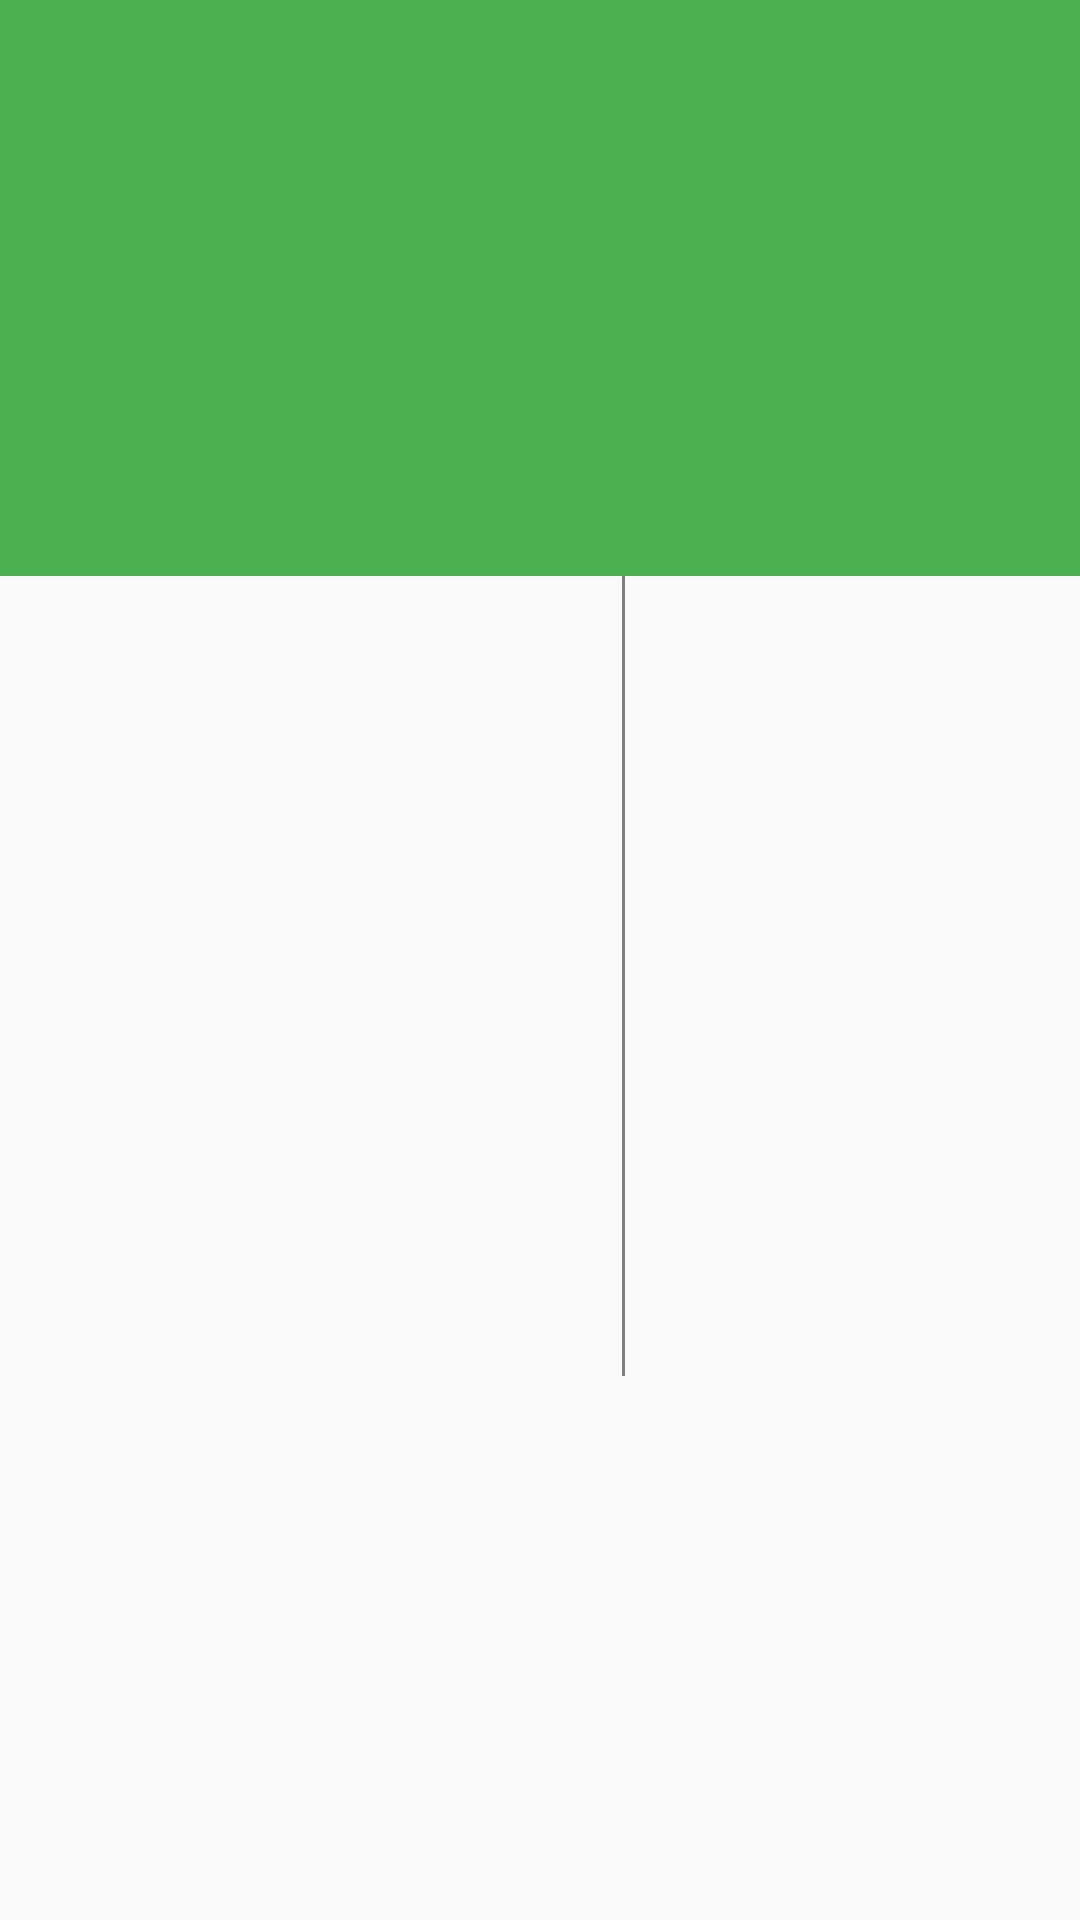

The Android layout XML behind this screen, and the referenced resources:
<!-- AndroidManifest.xml: activity theme AppTheme.Trans -->
<!-- res/layout/activity_content_travel.xml -->
<?xml version="1.0" encoding="utf-8"?>
<android.support.design.widget.CoordinatorLayout
    xmlns:android="http://schemas.android.com/apk/res/android"
    xmlns:tools="http://schemas.android.com/tools"
    xmlns:app="http://schemas.android.com/apk/res-auto"
    android:id="@+id/activity_content_travel"
    android:layout_width="match_parent"
    android:layout_height="match_parent"
    android:transitionName="@string/transition_viewgroup"
    android:fitsSystemWindows="true"
    tools:context="com.apptravel.Activity.ContentTravelActivity">
    
    <android.support.design.widget.AppBarLayout
        android:layout_width="match_parent"
        android:layout_height="192dp"
        android:fitsSystemWindows="true"
        android:theme="@style/AppTheme.AppBarOverlay">
        <android.support.design.widget.CollapsingToolbarLayout
            android:layout_width="match_parent"
            android:layout_height="match_parent"
            android:fitsSystemWindows="true"
            app:contentScrim="?attr/colorPrimary"
            android:background="@color/colorPrimary"
            app:layout_scrollFlags="scroll|exitUntilCollapsed">
            <android.support.v7.widget.Toolbar
                android:layout_width="match_parent"
                android:layout_height="?attr/actionBarSize"
                app:layout_collapseMode="pin"
                android:navigationIcon="@drawable/ic_arrow_back_white_24dp"
                android:collapseIcon="@drawable/ic_arrow_back_white_24dp"
                app:collapseIcon="@drawable/ic_arrow_back_white_24dp"
                android:id="@+id/fsdffe"
                app:popupTheme="@style/AppTheme.PopupOverlay" >
            </android.support.v7.widget.Toolbar>
        </android.support.design.widget.CollapsingToolbarLayout>
    </android.support.design.widget.AppBarLayout>

    <android.support.v4.widget.NestedScrollView
        android:scrollbars="vertical"
        app:layout_behavior="@string/appbar_scrolling_view_behavior"
        android:layout_width="match_parent"
        android:layout_height="match_parent">

        <LinearLayout
            android:layout_width="match_parent"
            android:layout_height="wrap_content"
            android:orientation="horizontal">

            <ImageView
                android:scaleType="centerCrop"
                android:layout_width="40dp"
                android:layout_height="40dp"
                android:layout_marginLeft="16dp"/>
            <LinearLayout
                android:layout_width="1dp"
                android:layout_weight="1"
                android:layout_height="wrap_content"
                android:orientation="vertical">
                <TextView
                    android:text="Loading..."
                    android:layout_gravity="center"
                    android:layout_width="1dp"
                    android:layout_weight="1"
                    android:layout_height="wrap_content"
                    android:fontFamily="Roboto Regular"
                    android:paddingLeft="16dp"
                    android:textSize="16sp"/>
                <TextView
                    android:text="Loading..."
                    android:layout_gravity="center"
                    android:layout_width="1dp"
                    android:layout_weight="1"
                    android:layout_height="wrap_content"
                    android:fontFamily="Roboto Regular"
                    android:paddingLeft="16dp"
                    android:textSize="16sp"/>
            </LinearLayout>

        </LinearLayout>

    </android.support.v4.widget.NestedScrollView>

</android.support.design.widget.CoordinatorLayout>
<!-- resources referenced by this layout -->
<resources>
  <color name="colorPrimary">#4caf50</color>
  <style name="AppTheme.AppBarOverlay" parent="ThemeOverlay.AppCompat.Dark.ActionBar" />
  <style name="AppTheme.PopupOverlay" parent="ThemeOverlay.AppCompat.Light" />
  <style name="AppTheme.Trans" parent="Theme.AppCompat.Light.NoActionBar">
          
          <item name="colorPrimary">@color/colorPrimary</item>
          <item name="colorPrimaryDark">@color/colorPrimaryDark</item>
          <item name="colorAccent">@color/colorAccent</item>
          <item name="android:windowContentTransitions">true</item>
      </style>
  <color name="colorPrimaryDark">#4caf50</color>
  <color name="colorAccent">#4caf50</color>
</resources>
